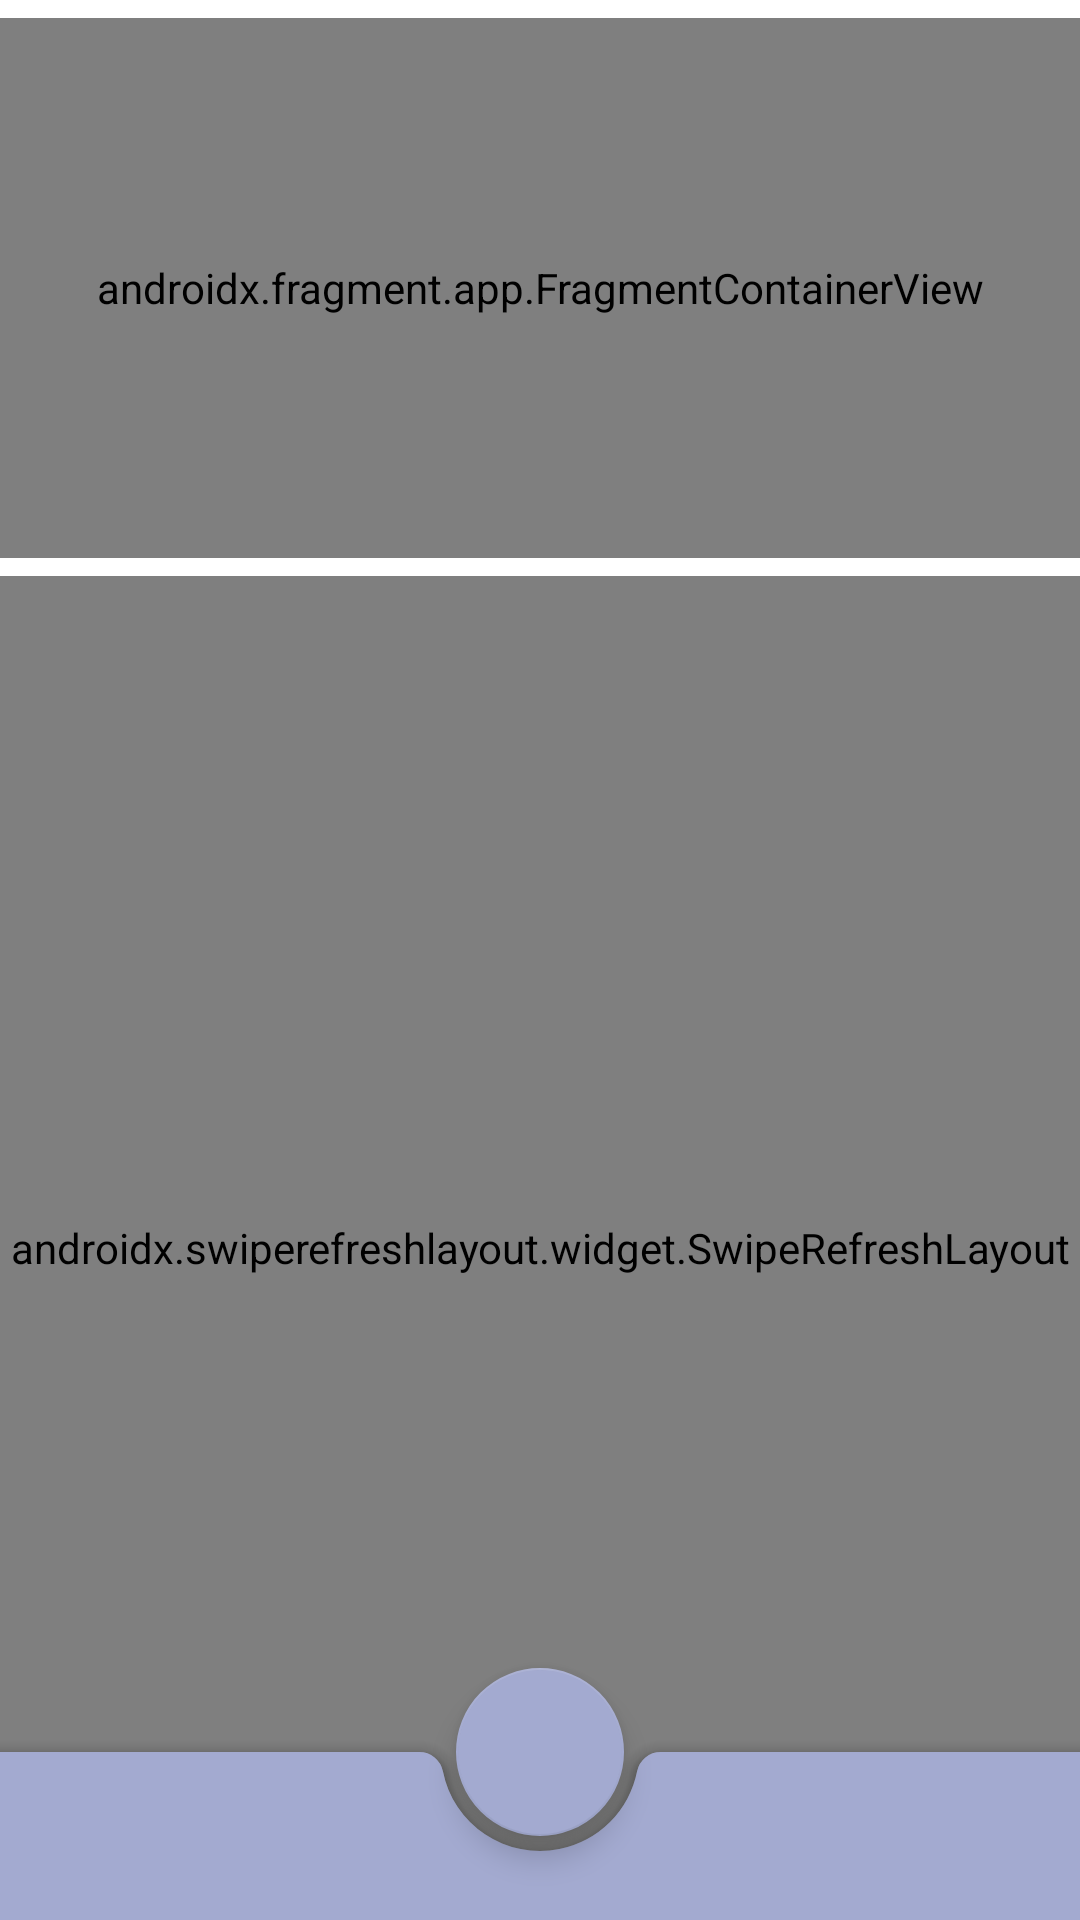

Layout XML and referenced resources for this Android screen:
<!-- AndroidManifest.xml: application theme Theme.UnChilNote.NoActionBar -->
<!-- res/layout/list_fragment.xml -->
<?xml version="1.0" encoding="utf-8"?>
<androidx.constraintlayout.widget.ConstraintLayout
    xmlns:android="http://schemas.android.com/apk/res/android"
    xmlns:app="http://schemas.android.com/apk/res-auto"
    xmlns:tools="http://schemas.android.com/tools"
    android:layout_width="match_parent"
    android:layout_height="match_parent"
    android:layout_marginHorizontal="6dp"
    android:orientation="vertical">

    <androidx.fragment.app.FragmentContainerView
        android:id="@+id/weather_fragmentContainer"
        android:name="com.example.unchilnote.weather.WeatherFragment"
        android:layout_width="match_parent"
        android:layout_height="180dp"
        android:layout_marginTop="6dp"

        android:background="#BABFDA"
        android:tag="weatherFragment"
        app:layout_constraintEnd_toEndOf="parent"
        app:layout_constraintStart_toStartOf="parent"
        app:layout_constraintTop_toTopOf="parent" />



    <androidx.swiperefreshlayout.widget.SwipeRefreshLayout
        android:id="@+id/swipeRefresh"
        android:layout_width="match_parent"
        android:layout_height="0dp"
        android:layout_marginTop="6dp"
        app:layout_constraintBottom_toBottomOf="parent"
        app:layout_constraintEnd_toEndOf="parent"
        app:layout_constraintStart_toStartOf="parent"
        app:layout_constraintTop_toBottomOf="@id/weather_fragmentContainer"
        >

    <androidx.core.widget.NestedScrollView
        android:layout_width="match_parent"
        android:layout_height="0dp"
        android:layout_marginBottom="60dp"
        android:fillViewport="false"
        android:scrollbarStyle="outsideOverlay"
        android:scrollbars="vertical">


        <androidx.recyclerview.widget.RecyclerView
            android:id="@+id/memo_grid"
            android:layout_width="match_parent"
            android:layout_height="match_parent"
            app:layoutManager="androidx.recyclerview.widget.LinearLayoutManager"
            tools:listitem="@layout/item" />

    </androidx.core.widget.NestedScrollView>

</androidx.swiperefreshlayout.widget.SwipeRefreshLayout>

    <androidx.coordinatorlayout.widget.CoordinatorLayout
        android:layout_width="match_parent"
        android:layout_height="match_parent">


    <LinearLayout
        android:id="@+id/listFragment_bottomSheet_Chip"
        android:layout_width="match_parent"
        android:layout_height="320dp"
        android:keepScreenOn="false"
        android:orientation="vertical"
        app:behavior_hideable="false"
        app:behavior_peekHeight="0dp"
        app:layout_behavior="@string/bottom_sheet_behavior">

        <include
            android:id="@+id/chip_listFragment"
            layout="@layout/tag_chips" />

    </LinearLayout>


    <include
        android:id="@+id/bottom_list"
        layout="@layout/bottom"
        app:layout_constraintBottom_toBottomOf="parent"
        app:layout_constraintEnd_toEndOf="parent"
        app:layout_constraintStart_toStartOf="parent"
        app:layout_constraintTop_toTopOf="parent" />

    </androidx.coordinatorlayout.widget.CoordinatorLayout>


</androidx.constraintlayout.widget.ConstraintLayout>
<!-- res/layout/item.xml (included above) -->
<?xml version="1.0" encoding="utf-8"?>
<com.google.android.material.card.MaterialCardView xmlns:android="http://schemas.android.com/apk/res/android"
    xmlns:app="http://schemas.android.com/apk/res-auto"
    xmlns:tools="http://schemas.android.com/tools"
    android:layout_width="match_parent"
    android:layout_height="match_parent">

    <include
        android:id="@+id/item_back"
        layout="@layout/item_back"
        android:visibility="visible" />

    <LinearLayout
        android:layout_width="match_parent"
        android:layout_height="match_parent"
        android:orientation="vertical">


        <androidx.constraintlayout.widget.ConstraintLayout
            android:id="@+id/list_item_frount"
            android:layout_width="match_parent"
            android:layout_height="80dp"
            android:background="#C7CECD">

            <ImageView
                android:id="@+id/imageView_item_isSecret"
                android:layout_width="wrap_content"
                android:layout_height="wrap_content"
                android:layout_marginStart="@dimen/margin_16"
                app:layout_constraintBottom_toBottomOf="parent"
                app:layout_constraintStart_toStartOf="parent"
                app:layout_constraintTop_toTopOf="parent"
                app:srcCompat="@drawable/baseline_lock_open_24" />

            <TextView
                android:id="@+id/textView_item_writeTime"
                android:layout_width="wrap_content"
                android:layout_height="wrap_content"
                android:layout_marginStart="@dimen/margin_16"
                android:layout_marginTop="@dimen/margin_8"
                android:text="@string/txt_weather_format_time"
                app:layout_constraintStart_toEndOf="@id/imageView_item_isSecret"
                app:layout_constraintTop_toTopOf="parent" />

            <TextView
                android:id="@+id/textView_item_attachCnt"
                android:layout_width="wrap_content"
                android:layout_height="wrap_content"
                android:layout_marginStart="@dimen/margin_16"
                android:text="@string/txt_item_format_attacthment"
                app:layout_constraintBottom_toTopOf="@id/textView_item_tag"
                app:layout_constraintStart_toEndOf="@id/imageView_item_isSecret"
                app:layout_constraintTop_toBottomOf="@id/textView_item_writeTime" />

            <TextView
                android:id="@+id/textView_item_tag"
                android:layout_width="wrap_content"
                android:layout_height="wrap_content"
                android:layout_marginStart="@dimen/margin_16"
                android:layout_marginBottom="@dimen/margin_8"
                android:text="@string/txt_item_format_tags"
                app:layout_constraintBottom_toBottomOf="parent"
                app:layout_constraintStart_toEndOf="@id/imageView_item_isSecret" />


            <ImageView
                android:id="@+id/imageView_item_pinDrop"
                android:layout_width="wrap_content"
                android:layout_height="wrap_content"
                android:layout_marginEnd="@dimen/margin_16"
                app:layout_constraintBottom_toBottomOf="parent"
                app:layout_constraintEnd_toEndOf="parent"
                app:layout_constraintTop_toTopOf="parent"
                app:srcCompat="@drawable/baseline_pin_drop_24" />


        </androidx.constraintlayout.widget.ConstraintLayout>

        <ImageView
            android:id="@+id/imageView_item_map"
            android:layout_width="wrap_content"
            android:layout_height="wrap_content"
            android:scaleType="center"
            app:layout_constraintEnd_toEndOf="parent"
            app:layout_constraintStart_toStartOf="parent"
            tools:srcCompat="@drawable/sample_map" />

    </LinearLayout>



</com.google.android.material.card.MaterialCardView>
<!-- res/layout/tag_chips.xml (included above) -->
<?xml version="1.0" encoding="utf-8"?>
<androidx.constraintlayout.widget.ConstraintLayout xmlns:android="http://schemas.android.com/apk/res/android"
    xmlns:app="http://schemas.android.com/apk/res-auto"
    xmlns:tools="http://schemas.android.com/tools"
    android:layout_width="match_parent"
    android:layout_height="match_parent"
    android:background="@android:drawable/screen_background_dark_transparent"
    android:padding="@dimen/margin_16">

    <TextView
        android:id="@+id/tag_chips_textView_title"
        android:layout_width="wrap_content"
        android:layout_height="wrap_content"
        android:gravity="center"
        android:text="Select Memo Tags"
        android:textAlignment="center"
        android:textColor="@color/white"
        android:textSize="20sp"
        android:textStyle="bold"
        app:layout_constraintEnd_toEndOf="parent"
        app:layout_constraintStart_toStartOf="parent"
        app:layout_constraintTop_toTopOf="parent" />


    <com.google.android.material.chip.ChipGroup
        android:id="@+id/chipGroup"
        android:layout_width="match_parent"
        android:layout_height="150dp"
        android:layout_marginTop="@dimen/margin_16"
        app:layout_constraintEnd_toEndOf="parent"
        app:layout_constraintStart_toStartOf="parent"
        app:layout_constraintTop_toBottomOf="@id/tag_chips_textView_title">


    </com.google.android.material.chip.ChipGroup>



</androidx.constraintlayout.widget.ConstraintLayout>
<!-- res/layout/bottom.xml (included above) -->
<?xml version="1.0" encoding="utf-8"?>
<androidx.coordinatorlayout.widget.CoordinatorLayout
    android:layout_width="match_parent"
    android:layout_height="match_parent"
    xmlns:android="http://schemas.android.com/apk/res/android"
    xmlns:app="http://schemas.android.com/apk/res-auto"
    xmlns:tools="http://schemas.android.com/tools">

    <com.google.android.material.bottomappbar.BottomAppBar

        android:id="@+id/bottomAppBar"
        android:layout_width="match_parent"
        android:layout_height="wrap_content"
        android:layout_gravity="bottom"
        app:backgroundTint="#A3AAD0"/>

    <com.google.android.material.floatingactionbutton.FloatingActionButton
        android:id="@+id/bottom_Fab"
        android:layout_width="wrap_content"
        android:layout_height="wrap_content"
        android:backgroundTint="#A3AAD0"
        android:clickable="true"
        android:contentDescription="@string/fAB_Write"
        app:layout_anchor="@id/bottomAppBar"
        app:layout_anchorGravity="center"
        app:srcCompat="@drawable/baseline_mode_edit_outline_24" />

    </androidx.coordinatorlayout.widget.CoordinatorLayout>
<!-- res/layout/item_back.xml (included above) -->
<?xml version="1.0" encoding="utf-8"?>
<androidx.constraintlayout.widget.ConstraintLayout xmlns:android="http://schemas.android.com/apk/res/android"
    xmlns:app="http://schemas.android.com/apk/res-auto"
    android:layout_width="match_parent"
    android:layout_height="80dp"
    android:background="#E7DFF4">

    <ImageButton
        android:id="@+id/imgBtn_delete"
        android:layout_width="wrap_content"
        android:layout_height="wrap_content"
        android:layout_marginEnd="@dimen/margin_16"
        android:background="@android:color/transparent"
        app:layout_constraintBottom_toBottomOf="parent"
        app:layout_constraintEnd_toEndOf="parent"
        app:layout_constraintTop_toTopOf="parent"
        app:srcCompat="@drawable/baseline_delete_24" />


    <ImageButton
        android:id="@+id/imgBtn_share"
        android:layout_width="wrap_content"
        android:layout_height="wrap_content"
        android:layout_marginEnd="@dimen/margin_16"
        android:background="@android:color/transparent"
        app:layout_constraintBottom_toBottomOf="@+id/imgBtn_delete"
        app:layout_constraintEnd_toStartOf="@id/imgBtn_delete"
        app:layout_constraintTop_toTopOf="@+id/imgBtn_delete"
        app:srcCompat="@drawable/baseline_share_24" />


</androidx.constraintlayout.widget.ConstraintLayout>
<!-- resources referenced by this layout -->
<resources>
  <dimen name="margin_16">16dp</dimen>
  <dimen name="margin_8">8dp</dimen>
  <string name="fAB_Write">Write</string>
  <string name="txt_item_format_attacthment">Attach: Map(1) Voice(2) Photo(3)</string>
  <string name="txt_item_format_tags">Tags: Climbing, Tracking, Camping, Travel, Culture\.\.\.</string>
  <string name="txt_weather_format_time">2021/04/22 14:34 Thu Clouds Anyang-si/KR</string>
  <style name="Theme.UnChilNote.NoActionBar">
          <item name="windowActionBar">false</item>
          <item name="windowNoTitle">true</item>
      </style>
  <!-- not gathered from this repository: default colours our renderer supplied (Android Studio template values) -->
  <color name="white">#FFFFFFFF</color>
</resources>
